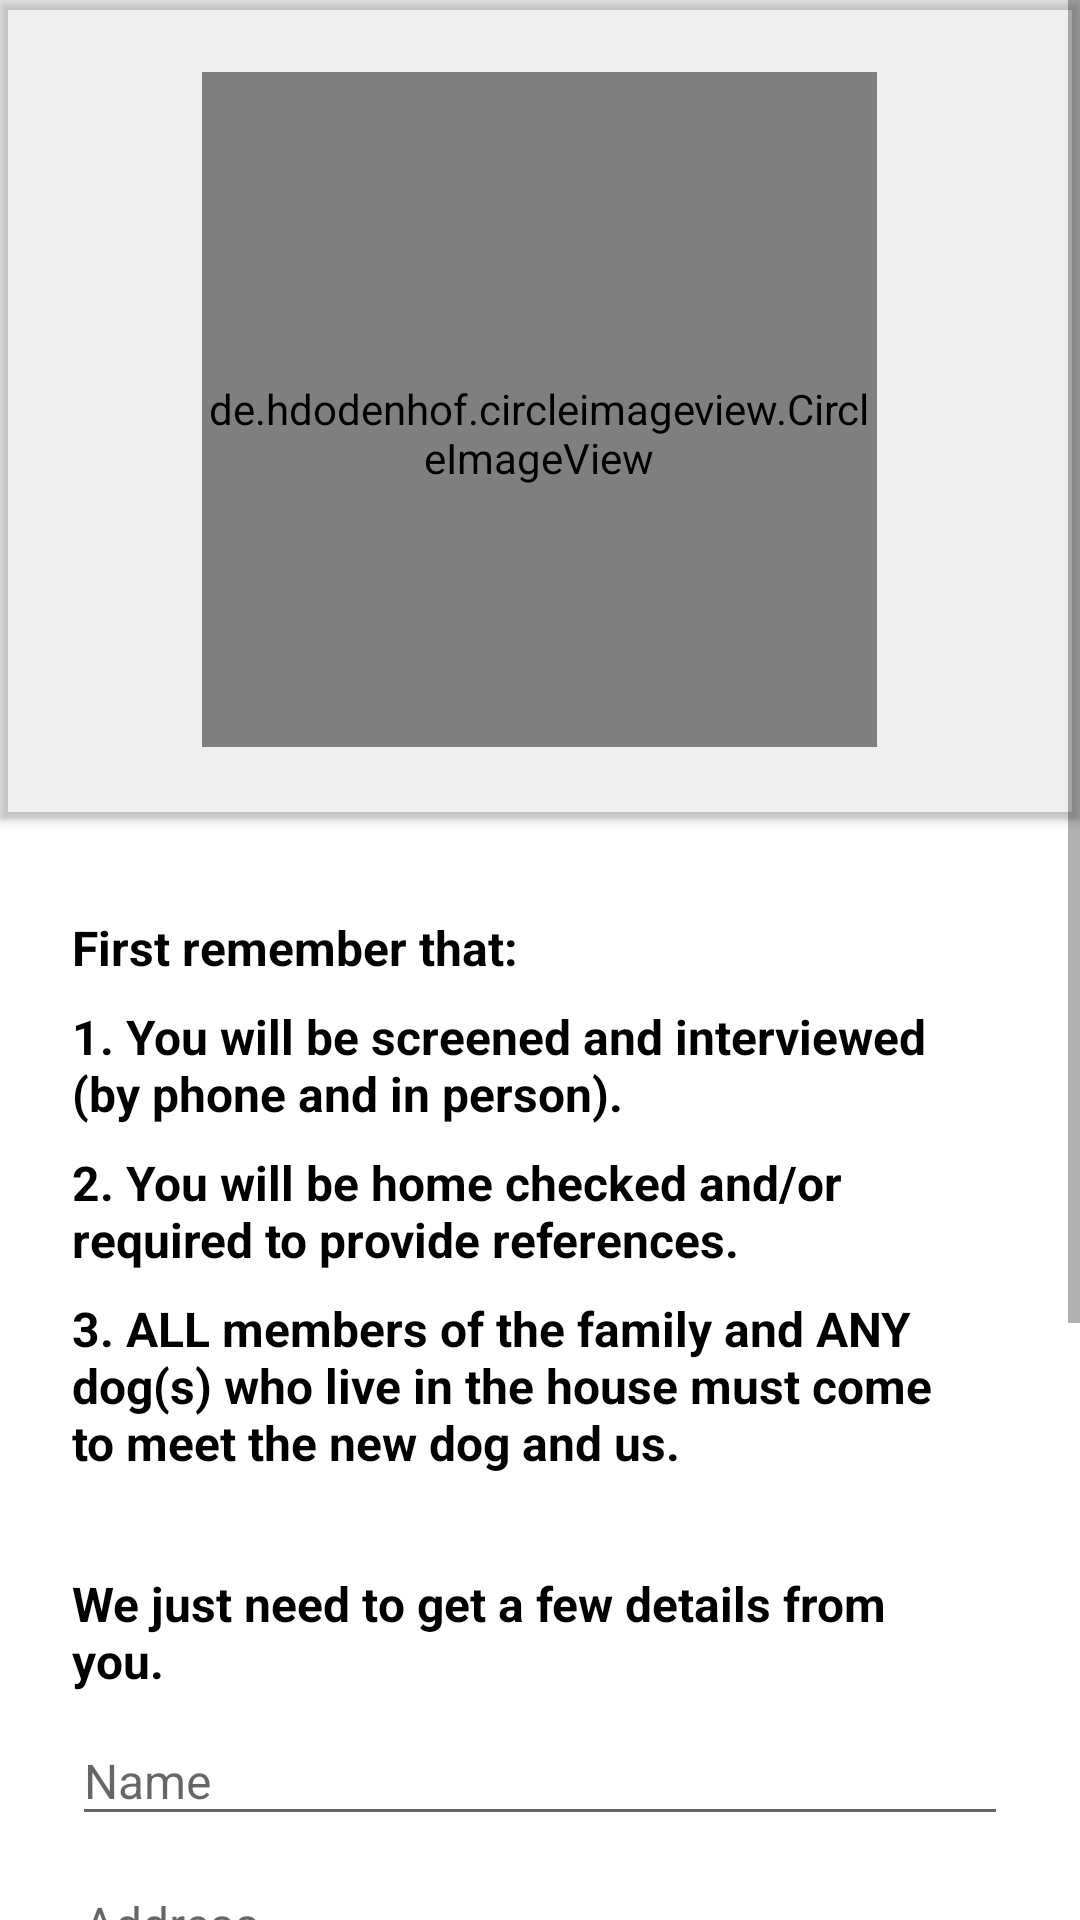

Here is an Android app screen rendered from its layout file. Give the layout XML and the strings, colors and styles it references.
<!-- AndroidManifest.xml: activity theme AppTheme -->
<!-- res/layout/activity_adoption.xml -->
<?xml version="1.0" encoding="utf-8"?>
<ScrollView xmlns:android="http://schemas.android.com/apk/res/android"
    xmlns:app="http://schemas.android.com/apk/res-auto"
    android:id="@+id/main_container"
    android:layout_width="match_parent"
    android:layout_height="match_parent">

    <LinearLayout xmlns:android="http://schemas.android.com/apk/res/android"
        android:layout_width="match_parent"
        android:layout_height="wrap_content"
        android:background="@color/color_white"
        android:fillViewport="true"
        android:focusable="true"
        android:focusableInTouchMode="true"
        android:orientation="vertical">

        <androidx.cardview.widget.CardView
            android:layout_width="match_parent"
            android:layout_height="wrap_content"
            android:paddingBottom="@dimen/material_margin_normal"
            android:paddingTop="@dimen/material_margin_medium"
            app:cardBackgroundColor="@color/color_hell_grey"
            app:cardCornerRadius="0dp"
            app:cardElevation="@dimen/card_view_elevation">

            <LinearLayout
                android:layout_width="match_parent"
                android:layout_height="match_parent"
                android:gravity="center"
                android:paddingBottom="@dimen/material_margin_normal"
                android:paddingTop="@dimen/material_margin_normal">

                <de.hdodenhof.circleimageview.CircleImageView
                    android:id="@+id/iv_pet_profile_image"
                    android:layout_width="@dimen/activity_adoption_circular_profile_image_size"
                    android:layout_height="@dimen/activity_adoption_circular_profile_image_size"

                    android:paddingTop="@dimen/material_margin_medium"
                    app:civ_border_color="@color/color_primary_dark"
                    app:civ_border_width="4dp" />
            </LinearLayout>
        </androidx.cardview.widget.CardView>

        <LinearLayout
            android:layout_width="match_parent"
            android:layout_height="wrap_content"
            android:orientation="vertical"
            android:padding="@dimen/material_margin_normal">

            <androidx.appcompat.widget.AppCompatTextView
                android:id="@+id/input_text"
                style="@style/ActivityProfileTitleStyle"
                android:text="@string/activity_adoption_subtitle"
                android:textStyle="bold" />

            <androidx.appcompat.widget.AppCompatTextView
                style="@style/ActivityProfileTitleStyle"
                android:text="@string/activity_adoption_warning_one"
                android:textStyle="bold" />

            <androidx.appcompat.widget.AppCompatTextView
                style="@style/ActivityProfileTitleStyle"
                android:text="@string/activity_adoption_warning_two"
                android:textStyle="bold" />

            <androidx.appcompat.widget.AppCompatTextView
                style="@style/ActivityProfileTitleStyle"
                android:text="@string/activity_adoption_warning_three"
                android:textStyle="bold" />

            <androidx.appcompat.widget.AppCompatTextView
                style="@style/ActivityProfileTitleStyle"
                android:layout_marginTop="@dimen/material_margin_normal"
                android:text="@string/activity_adoption_subtitle_explanation"
                android:textStyle="bold" />

            <com.google.android.material.textfield.TextInputLayout
                android:layout_width="match_parent"
                android:layout_height="wrap_content">

                <androidx.appcompat.widget.AppCompatEditText
                    android:id="@+id/et_name"
                    style="@style/ActivityAdoptFormHintStyle"
                    android:layout_marginTop="@dimen/material_margin_big"
                    android:hint="@string/activity_adoption_name_hint"
                    android:inputType="text" />
            </com.google.android.material.textfield.TextInputLayout>

            <com.google.android.material.textfield.TextInputLayout
                android:layout_width="match_parent"
                android:layout_height="wrap_content">

                <androidx.appcompat.widget.AppCompatEditText
                    android:id="@+id/et_address"
                    style="@style/ActivityAdoptFormHintStyle"
                    android:layout_marginTop="@dimen/material_margin_big"
                    android:hint="@string/activity_adoption_address_hint"
                    android:inputType="text" />
            </com.google.android.material.textfield.TextInputLayout>

            <com.google.android.material.textfield.TextInputLayout
                android:layout_width="match_parent"
                android:layout_height="wrap_content">

                <androidx.appcompat.widget.AppCompatEditText
                    android:id="@+id/et_email"
                    style="@style/ActivityAdoptFormHintStyle"
                    android:layout_marginTop="@dimen/material_margin_big"
                    android:hint="@string/activity_adoption_email_hint"
                    android:inputType="textEmailAddress" />
            </com.google.android.material.textfield.TextInputLayout>

            <com.google.android.material.textfield.TextInputLayout
                android:layout_width="match_parent"
                android:layout_height="wrap_content">

                <androidx.appcompat.widget.AppCompatEditText
                    android:id="@+id/et_phone_number"
                    style="@style/ActivityAdoptFormHintStyle"
                    android:layout_marginTop="@dimen/material_margin_big"
                    android:hint="@string/activity_adoption_phone_number_hint"
                    android:inputType="phone" />
            </com.google.android.material.textfield.TextInputLayout>

            <com.google.android.material.textfield.TextInputLayout
                android:layout_width="match_parent"
                android:layout_height="wrap_content">

                <androidx.appcompat.widget.AppCompatEditText
                    android:id="@+id/et_about_you"
                    style="@style/ActivityAdoptFormHintStyle"
                    android:layout_marginBottom="@dimen/material_margin_big"
                    android:layout_marginTop="@dimen/material_margin_normal"
                    android:imeOptions="actionDone"
                    android:hint="@string/activity_adoption_tell_us_about_you_hint"
                    android:inputType="text" />
            </com.google.android.material.textfield.TextInputLayout>

        </LinearLayout>

        <androidx.constraintlayout.widget.ConstraintLayout
            android:layout_width="match_parent"
            android:layout_height="@dimen/activity_adoption_bt_send_form_height"
            android:background="@color/color_primary">

            <androidx.appcompat.widget.AppCompatButton
                android:id="@+id/bt_send_adoption_form"
                android:layout_width="match_parent"
                android:layout_height="match_parent"
                android:background="?selectableItemBackground"
                android:textColor="@color/color_white"
                android:textSize="@dimen/material_text_size_medium"
                android:textAllCaps="true"
                android:text="@string/activity_adoption_send_form" />
        </androidx.constraintlayout.widget.ConstraintLayout>
    </LinearLayout>
</ScrollView>
<!-- resources referenced by this layout -->
<resources>
  <color name="color_hell_grey">#10000000</color>
  <color name="color_primary">#5BA0D3</color>
  <color name="color_primary_dark">#5FA0D3</color>
  <color name="color_white">#FFFFFF</color>
  <dimen name="activity_adoption_bt_send_form_height">70dp</dimen>
  <dimen name="activity_adoption_circular_profile_image_size">225dp</dimen>
  <dimen name="card_view_elevation">2dp</dimen>
  <dimen name="material_margin_big">32dp</dimen>
  <dimen name="material_margin_medium">16dp</dimen>
  <dimen name="material_margin_normal">24dp</dimen>
  <dimen name="material_text_size_medium">20sp</dimen>
  <string name="activity_adoption_address_hint">Address</string>
  <string name="activity_adoption_email_hint">E-mail</string>
  <string name="activity_adoption_name_hint">Name</string>
  <string name="activity_adoption_phone_number_hint">Phone Number</string>
  <string name="activity_adoption_send_form">Send</string>
  <string name="activity_adoption_subtitle">First remember that:</string>
  <string name="activity_adoption_subtitle_explanation">We just need to get a few details from you.</string>
  <string name="activity_adoption_tell_us_about_you_hint">Tell us a bit about you and reason for selecting this dog. Please answer honestly.</string>
  <string name="activity_adoption_warning_one">1. You will be screened and interviewed (by phone and in person).</string>
  <string name="activity_adoption_warning_three">3. ALL members of the family and ANY dog(s) who live in the house must come to meet the new dog and us.</string>
  <string name="activity_adoption_warning_two">2. You will be home checked and/or required to provide references.</string>
  <style name="ActivityAdoptFormHintStyle">
          <item name="android:layout_width">match_parent</item>
          <item name="android:layout_height">wrap_content</item>
          <item name="android:paddingTop">@dimen/material_margin_small</item>
          <item name="android:textColor">@color/color_black</item>
          <item name="android:textSize">@dimen/material_text_size_normal</item>
          <item name="android:textColorHint">@color/color_dark_grey</item>
          <item name="android:imeOptions">actionNext</item>
      </style>
  <style name="ActivityProfileTitleStyle">
          <item name="android:layout_width">wrap_content</item>
          <item name="android:layout_height">wrap_content</item>
          <item name="android:paddingEnd">@dimen/material_margin_small</item>
          <item name="android:paddingStart">0dp</item>
          <item name="android:paddingTop">@dimen/material_margin_small</item>
          <item name="android:textColor">@color/color_black</item>
          <item name="android:textSize">@dimen/material_text_size_normal</item>
      </style>
  <style name="AppTheme" parent="Theme.AppCompat.Light.DarkActionBar">
          
          <item name="colorPrimary">@color/color_primary</item>
          <item name="colorPrimaryDark">@color/color_primary_dark</item>
          <item name="colorAccent">@color/color_accent</item>
          <item name="android:windowActivityTransitions">true</item>
          <item name="android:windowEnterTransition">@android:transition/slide_right</item>
          <item name="android:windowExitTransition">@android:transition/slide_left</item>
  
      </style>
  <dimen name="material_margin_small">8dp</dimen>
  <color name="color_black">#000000</color>
  <dimen name="material_text_size_normal">16sp</dimen>
  <color name="color_dark_grey">#5F000000</color>
  <color name="color_accent">#E1738C</color>
</resources>
